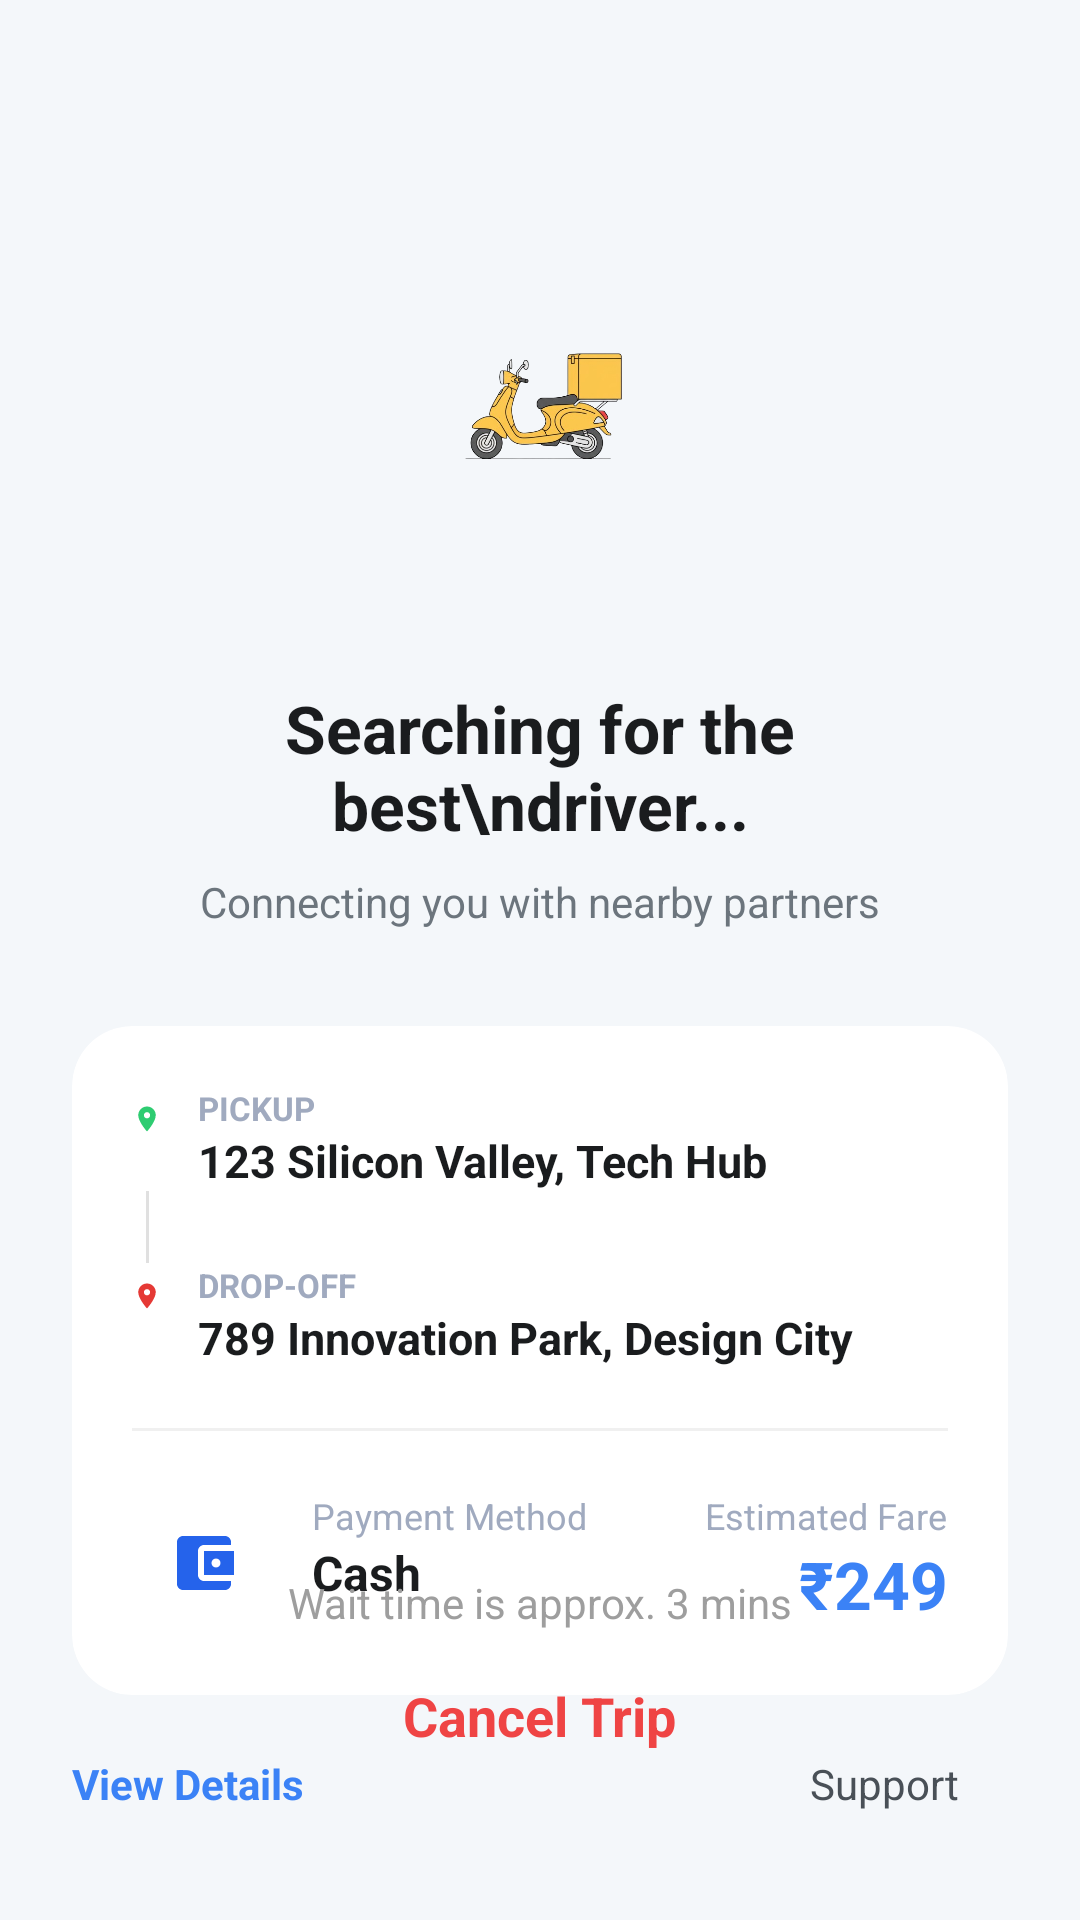

Reconstruct the res/layout file that produces this screen, plus the resources it refers to.
<!-- AndroidManifest.xml: application theme Theme.Project_A_Android_UserApp -->
<!-- res/layout/waiting_for_approval_v1.xml -->
<?xml version="1.0" encoding="utf-8"?>
<androidx.constraintlayout.widget.ConstraintLayout xmlns:android="http://schemas.android.com/apk/res/android"
    xmlns:app="http://schemas.android.com/apk/res-auto"
    xmlns:tools="http://schemas.android.com/tools"
    android:layout_width="match_parent"
    android:layout_height="match_parent"
    android:background="#F4F7FA"
    android:padding="24dp">

    <ImageView
        android:id="@+id/iv_scooter_bg"
        android:layout_width="140dp"
        android:layout_height="140dp"
        android:layout_marginTop="40dp"
        android:padding="30dp"
        android:src="@drawable/flat_illustration_two_wheeler"
        app:layout_constraintEnd_toEndOf="parent"
        app:layout_constraintStart_toStartOf="parent"
        app:layout_constraintTop_toTopOf="parent" />

    <TextView
        android:id="@+id/tv_title"
        android:layout_width="wrap_content"
        android:layout_height="wrap_content"
        android:layout_marginTop="24dp"
        android:gravity="center"
        android:text="Searching for the best\ndriver..."
        android:textColor="#1A1C1E"
        android:textSize="22sp"
        android:textStyle="bold"
        app:layout_constraintEnd_toEndOf="parent"
        app:layout_constraintStart_toStartOf="parent"
        app:layout_constraintTop_toBottomOf="@id/iv_scooter_bg" />

    <TextView
        android:id="@+id/tv_subtitle"
        android:layout_width="wrap_content"
        android:layout_height="wrap_content"
        android:layout_marginTop="8dp"
        android:text="Connecting you with nearby partners"
        android:textColor="#6C757D"
        android:textSize="14sp"
        app:layout_constraintEnd_toEndOf="parent"
        app:layout_constraintStart_toStartOf="parent"
        app:layout_constraintTop_toBottomOf="@id/tv_title" />

    <androidx.cardview.widget.CardView
        android:id="@+id/cv_details"
        android:layout_width="match_parent"
        android:layout_height="wrap_content"
        android:layout_marginTop="32dp"
        app:cardCornerRadius="20dp"
        app:cardElevation="0dp"
        app:layout_constraintTop_toBottomOf="@id/tv_subtitle">

        <LinearLayout
            android:layout_width="match_parent"
            android:layout_height="wrap_content"
            android:orientation="vertical"
            android:padding="20dp">

            <RelativeLayout
                android:layout_width="match_parent"
                android:layout_height="wrap_content">
                <View
                    android:id="@+id/dot_pickup"
                    android:layout_width="10dp"
                    android:layout_height="10dp"
                    android:layout_marginTop="6dp"
                    android:background="@drawable/ic_location_on_green" />
                <TextView
                    android:id="@+id/lbl_pickup"
                    android:layout_width="wrap_content"
                    android:layout_height="wrap_content"
                    android:layout_marginStart="12dp"
                    android:layout_toEndOf="@id/dot_pickup"
                    android:text="PICKUP"
                    android:textColor="#A0AABF"
                    android:textSize="11sp"
                    android:textStyle="bold" />
                <TextView
                    android:layout_width="wrap_content"
                    android:layout_height="wrap_content"
                    android:layout_below="@id/lbl_pickup"
                    android:layout_marginStart="12dp"
                    android:layout_toEndOf="@id/dot_pickup"
                    android:text="123 Silicon Valley, Tech Hub"
                    android:textColor="#1A1C1E"
                    android:textSize="15sp"
                    android:textStyle="bold" />
            </RelativeLayout>

            <View
                android:layout_width="1dp"
                android:layout_height="24dp"
                android:layout_marginStart="4.5dp"
                android:background="#E0E0E0" />

            <RelativeLayout
                android:layout_width="match_parent"
                android:layout_height="wrap_content">
                <View
                    android:id="@+id/dot_dropoff"
                    android:layout_width="10dp"
                    android:layout_height="10dp"
                    android:layout_marginTop="6dp"
                    android:background="@drawable/ic_location_on_red" />
                <TextView
                    android:id="@+id/lbl_dropoff"
                    android:layout_width="wrap_content"
                    android:layout_height="wrap_content"
                    android:layout_marginStart="12dp"
                    android:layout_toEndOf="@id/dot_dropoff"
                    android:text="DROP-OFF"
                    android:textColor="#A0AABF"
                    android:textSize="11sp"
                    android:textStyle="bold" />
                <TextView
                    android:layout_width="wrap_content"
                    android:layout_height="wrap_content"
                    android:layout_below="@id/lbl_dropoff"
                    android:layout_marginStart="12dp"
                    android:layout_toEndOf="@id/dot_dropoff"
                    android:text="789 Innovation Park, Design City"
                    android:textColor="#1A1C1E"
                    android:textSize="15sp"
                    android:textStyle="bold" />
            </RelativeLayout>

            <View
                android:layout_width="match_parent"
                android:layout_height="1dp"
                android:layout_marginVertical="20dp"
                android:background="#F0F0F0" />

            <androidx.constraintlayout.widget.ConstraintLayout
                android:layout_width="match_parent"
                android:layout_height="wrap_content">

                <ImageView
                    android:id="@+id/iv_payment"
                    android:layout_width="48dp"
                    android:layout_height="48dp"
                    android:padding="12dp"
                    android:src="@drawable/ic_wallet"
                    app:layout_constraintBottom_toBottomOf="parent"
                    app:layout_constraintStart_toStartOf="parent"
                    app:layout_constraintTop_toTopOf="parent" />

                <TextView
                    android:id="@+id/lbl_payment"
                    android:layout_width="wrap_content"
                    android:layout_height="wrap_content"
                    android:layout_marginStart="12dp"
                    android:text="Payment Method"
                    android:textColor="#A0AABF"
                    android:textSize="12sp"
                    app:layout_constraintStart_toEndOf="@id/iv_payment"
                    app:layout_constraintTop_toTopOf="@id/iv_payment" />

                <TextView
                    android:layout_width="wrap_content"
                    android:layout_height="wrap_content"
                    android:text="Cash"
                    android:textColor="#1A1C1E"
                    android:textSize="16sp"
                    android:textStyle="bold"
                    app:layout_constraintStart_toStartOf="@id/lbl_payment"
                    app:layout_constraintTop_toBottomOf="@id/lbl_payment" />

                <TextView
                    android:id="@+id/lbl_fare"
                    android:layout_width="wrap_content"
                    android:layout_height="wrap_content"
                    android:text="Estimated Fare"
                    android:textColor="#A0AABF"
                    android:textSize="12sp"
                    app:layout_constraintEnd_toEndOf="parent"
                    app:layout_constraintTop_toTopOf="@id/iv_payment" />

                <TextView
                    android:layout_width="wrap_content"
                    android:layout_height="wrap_content"
                    android:text="₹249"
                    android:textColor="#3B82F6"
                    android:textSize="22sp"
                    android:textStyle="bold"
                    app:layout_constraintEnd_toEndOf="parent"
                    app:layout_constraintTop_toBottomOf="@id/lbl_fare" />

            </androidx.constraintlayout.widget.ConstraintLayout>
        </LinearLayout>
    </androidx.cardview.widget.CardView>

    <TextView
        android:id="@+id/btn_view_details"
        android:layout_width="wrap_content"
        android:layout_height="wrap_content"
        android:layout_marginTop="20dp"
        android:drawablePadding="4dp"
        android:text="View Details"
        android:textColor="#3B82F6"
        android:textStyle="bold"
        app:layout_constraintStart_toStartOf="parent"
        app:layout_constraintTop_toBottomOf="@id/cv_details" />

    <LinearLayout
        android:id="@+id/btn_support"
        android:layout_width="wrap_content"
        android:layout_height="wrap_content"
        android:background="@drawable/bg_support_btn"
        android:gravity="center"
        android:paddingHorizontal="16dp"
        android:paddingVertical="8dp"
        app:layout_constraintBottom_toBottomOf="@id/btn_view_details"
        app:layout_constraintEnd_toEndOf="parent"
        app:layout_constraintTop_toTopOf="@id/btn_view_details">

        <ImageView
            android:layout_width="16dp"
            android:layout_height="16dp"
            android:src="@drawable/"
            app:tint="#6C757D" />

        <TextView
            android:layout_width="wrap_content"
            android:layout_height="wrap_content"
            android:layout_marginStart="6dp"
            android:text="Support"
            android:textColor="#495057"
            android:textSize="14sp" />
    </LinearLayout>

    <TextView
        android:id="@+id/tv_wait_time"
        android:layout_width="wrap_content"
        android:layout_height="wrap_content"
        android:layout_marginBottom="16dp"
        android:text="Wait time is approx. 3 mins"
        android:textColor="#9E9E9E"
        app:layout_constraintBottom_toTopOf="@id/btn_cancel"
        app:layout_constraintEnd_toEndOf="parent"
        app:layout_constraintStart_toStartOf="parent" />

    <TextView
        android:id="@+id/btn_cancel"
        android:layout_width="wrap_content"
        android:layout_height="wrap_content"
        android:layout_marginBottom="32dp"
        android:text="Cancel Trip"
        android:textColor="#EF4444"
        android:textSize="18sp"
        android:textStyle="bold"
        app:layout_constraintBottom_toBottomOf="parent"
        app:layout_constraintEnd_toEndOf="parent"
        app:layout_constraintStart_toStartOf="parent" />

</androidx.constraintlayout.widget.ConstraintLayout>
<!-- resources referenced by this layout -->
<resources>
  <!-- drawable flat_illustration_two_wheeler: png bitmap (drawable, 101318 bytes) -->
  <!-- drawable ic_location_on_green (drawable) -->
  <vector xmlns:android="http://schemas.android.com/apk/res/android"
      android:width="24dp"
      android:height="24dp"
      android:viewportWidth="24"
      android:viewportHeight="24">
  
      <path
          android:fillColor="#2ECC71"
          android:pathData="M12,2C8.14,2 5,5.14 5,9c0,5.25 7,13 7,13s7,-7.75 7,-13c0,-3.86 -3.14,-7 -7,-7zM12,11.5c-1.38,0 -2.5,-1.12 -2.5,-2.5s1.12,-2.5 2.5,-2.5 2.5,1.12 2.5,2.5 -1.12,2.5 -2.5,2.5z"/>
  </vector>
  <!-- drawable ic_location_on_red (drawable) -->
  <?xml version="1.0" encoding="utf-8"?>
  <vector xmlns:android="http://schemas.android.com/apk/res/android"
      android:width="24dp"
      android:height="24dp"
      android:viewportWidth="24"
      android:viewportHeight="24">
  
      <path
          android:fillColor="#E53935"
          android:pathData="M12,2C8.14,2 5,5.14 5,9c0,5.25 7,13 7,13s7,-7.75 7,-13c0,-3.86 -3.14,-7 -7,-7zM12,11.5c-1.38,0 -2.5,-1.12 -2.5,-2.5s1.12,-2.5 2.5,-2.5 2.5,1.12 2.5,2.5 -1.12,2.5 -2.5,2.5z"/>
  </vector>
  <!-- drawable ic_wallet (drawable) -->
  <?xml version="1.0" encoding="utf-8"?>
  <vector xmlns:android="http://schemas.android.com/apk/res/android"
      android:width="24dp"
      android:height="24dp"
      android:viewportWidth="24"
      android:viewportHeight="24"
      android:tint="#2563EB">
      <path
          android:fillColor="@android:color/white"
          android:pathData="M21,18v1c0,1.1 -0.9,2 -2,2H5c-1.11,0 -2,-0.9 -2,-2V5c0,-1.1 0.89,-2 2,-2h14c1.1,0 2,0.9 2,2v1h-9c-1.11,0 -2,0.9 -2,2v8c0,1.1 0.89,2 2,2h9zM12,16h10V8H12v8zM16,13.5c-0.83,0 -1.5,-0.67 -1.5,-1.5s0.67,-1.5 1.5,-1.5 1.5,0.67 1.5,1.5 -0.67,1.5 -1.5,1.5z"/>
  </vector>
  <style name="Theme.Project_A_Android_UserApp" parent="Base.Theme.Project_A_Android_UserApp" />
  <style name="Base.Theme.Project_A_Android_UserApp" parent="Theme.Material3.Light.NoActionBar">
  
          <item name="android:statusBarColor">@android:color/white</item>
          <item name="android:windowLightStatusBar">true</item>
  
      </style>
</resources>
